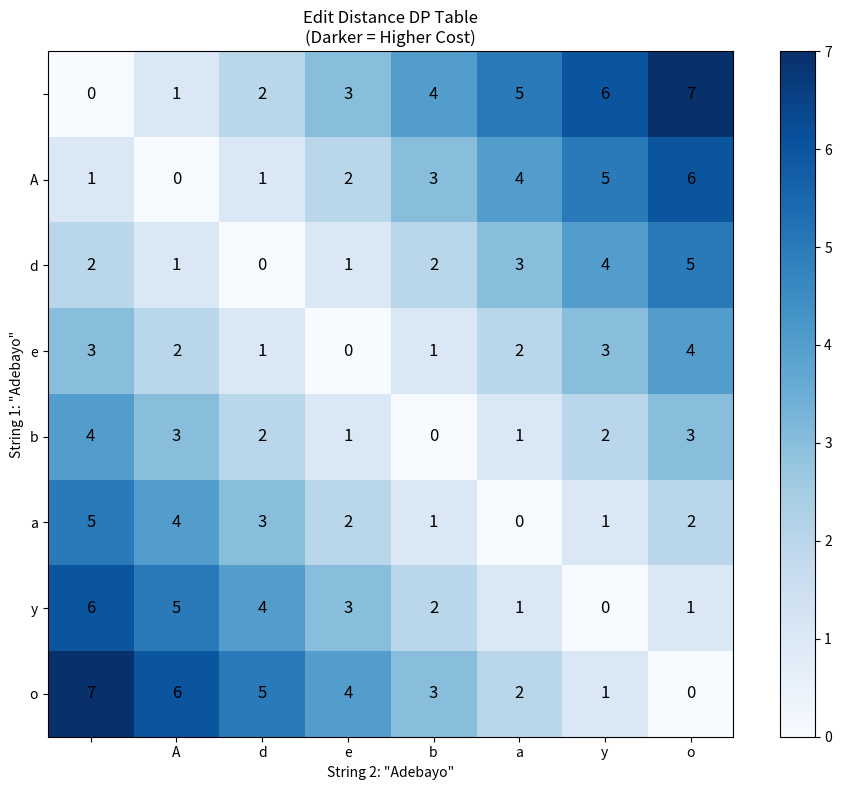
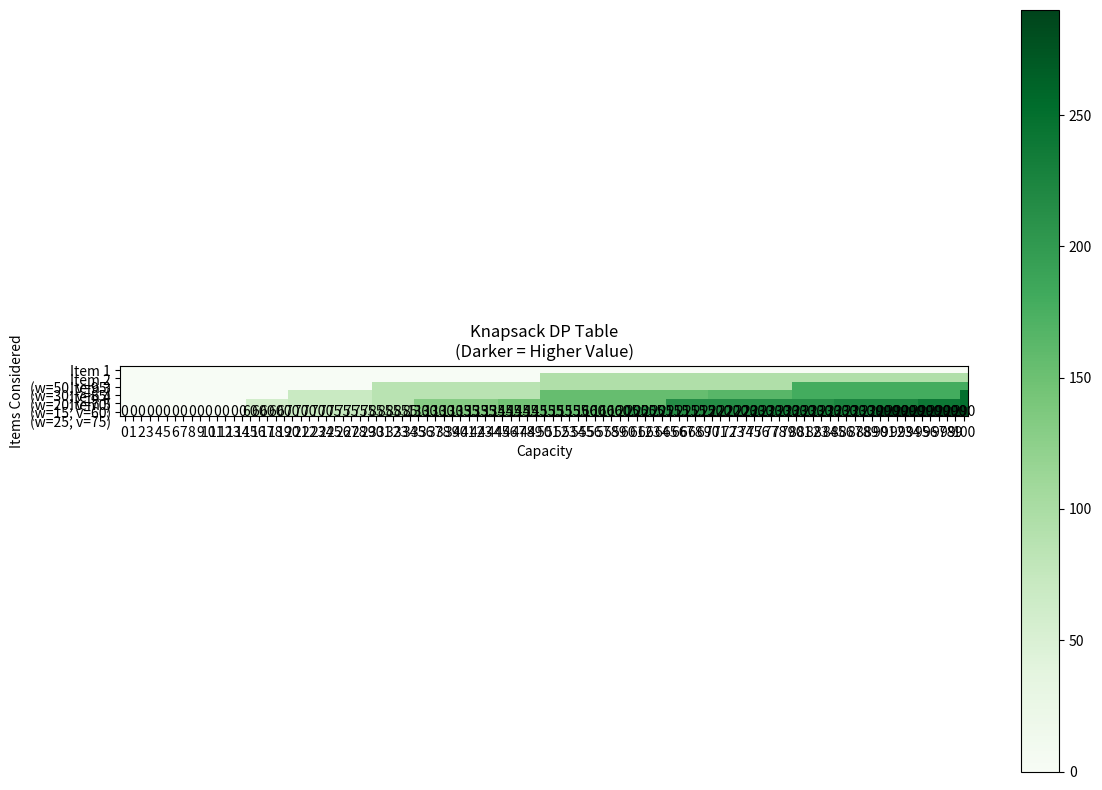
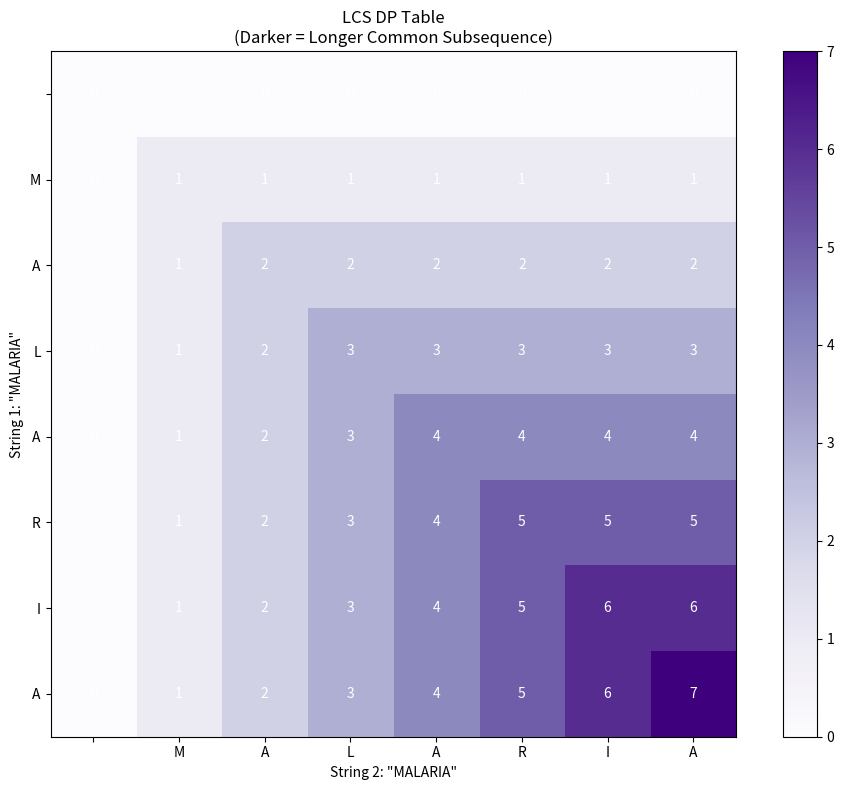
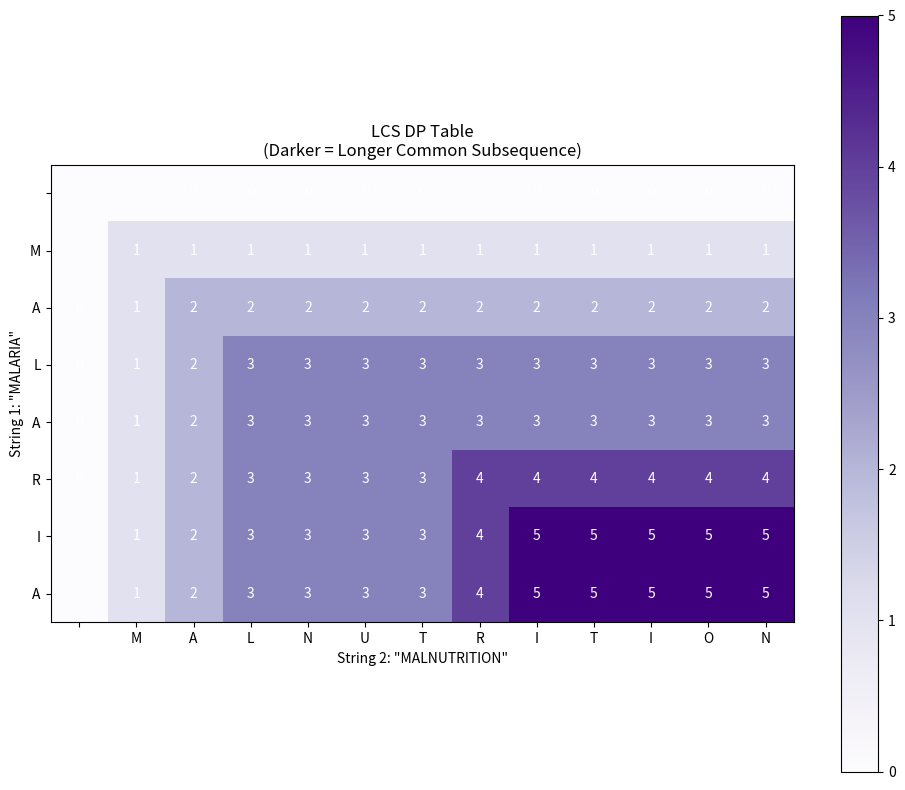

Here is the Python script that generated these plots, in order:
import numpy as np
from collections import defaultdict
import matplotlib.pyplot as plt
from functools import lru_cache
import time

# Nigerian healthcare context: Text processing for medical records
print("Setting up dynamic programming for sequence optimization...")
print("Applications: Text similarity, resource allocation, pattern matching")

def edit_distance(str1, str2):
    """
    Levenshtein distance: Minimum operations to transform str1 into str2.
    
    Operations: Insert, Delete, Substitute (each costs 1)
    
    Parameters:
    str1, str2: Input strings to compare
    
    Returns:
    distance: Minimum edit distance
    dp_table: DP table for visualization
    """
    m, n = len(str1), len(str2)
    
    # Initialize DP table
    dp = np.zeros((m+1, n+1), dtype=int)
    
    # Base cases: empty string transformations
    for i in range(m+1):
        dp[i][0] = i  # Delete all characters from str1
    for j in range(n+1):
        dp[0][j] = j  # Insert all characters into str1
    
    # Fill DP table
    for i in range(1, m+1):
        for j in range(1, n+1):
            # If characters match, no operation needed
            if str1[i-1] == str2[j-1]:
                dp[i][j] = dp[i-1][j-1]
            else:
                # Minimum of: substitute, delete, insert
                dp[i][j] = min(
                    dp[i-1][j-1] + 1,  # Substitute
                    dp[i-1][j] + 1,     # Delete
                    dp[i][j-1] + 1      # Insert
                )
    
    return dp[m][n], dp

def visualize_edit_distance(str1, str2, dp_table):
    """Visualize the edit distance DP table"""
    fig, ax = plt.subplots(figsize=(10, 8))
    
    # Display table as heatmap
    im = ax.imshow(dp_table, cmap='Blues')
    
    # Add text annotations
    for i in range(len(str1)+1):
        for j in range(len(str2)+1):
            text = ax.text(j, i, dp_table[i, j],
                         ha="center", va="center", color="black", fontsize=12)
    
    # Labels
    ax.set_xticks(np.arange(len(str2)+1))
    ax.set_yticks(np.arange(len(str1)+1))
    ax.set_xticklabels([''] + list(str2))
    ax.set_yticklabels([''] + list(str1))
    
    ax.set_xlabel(f'String 2: "{str2}"')
    ax.set_ylabel(f'String 1: "{str1}"')
    ax.set_title('Edit Distance DP Table\n(Darker = Higher Cost)')
    
    plt.colorbar(im)
    plt.tight_layout()
    plt.show()

# Healthcare examples: Patient name matching and drug similarity
examples = [
    ("Adebayo", "Adebayo"),  # Exact match
    ("Chukwuma", "Chukwuma"),  # Common Nigerian names
    ("Amoxicillin", "Amoxicilin"),  # Drug name typo
    ("Lagos General Hospital", "Lagos General Hospita"),  # Hospital name
]

print("🩺 Healthcare Text Similarity Analysis:")
print("String 1 → String 2 | Edit Distance | Similarity Score")
print("-" * 60)

for str1, str2 in examples:
    distance, dp_table = edit_distance(str1, str2)
    max_len = max(len(str1), len(str2))
    similarity = 1 - (distance / max_len)  # Normalized similarity
    
    print(f"{str1} → {str2} | {distance} | {similarity:.2f}")
    
    # Visualize first example
    if str1 == "Adebayo":
        visualize_edit_distance(str1, str2, dp_table)

# ML Application: Duplicate patient detection
patient_names = [
    "John Adebayo",
    "Jon Adebayo", 
    "John Adebayo",
    "Jane Adebayo",
    "John Adebayo Jr"
]

print("\n🔍 Patient Duplicate Detection:")
target = "John Adebayo"
print(f"Comparing all names to: {target}\n")

for name in patient_names:
    if name != target:
        distance, _ = edit_distance(target, name)
        similarity = 1 - (distance / max(len(target), len(name)))
        status = "POTENTIAL DUPLICATE" if similarity > 0.8 else "DIFFERENT"
        print(f"{name} | Distance: {distance} | Similarity: {similarity:.2f} | {status}")

def knapsack_01(weights, values, capacity):
    """
    0/1 Knapsack: Select items to maximize value without exceeding capacity.
    Each item can be selected at most once.
    
    Parameters:
    weights: List of item weights
    values: List of item values  
    capacity: Maximum weight capacity
    
    Returns:
    max_value: Maximum achievable value
    dp_table: DP table for analysis
    selected_items: List of selected item indices
    """
    n = len(weights)
    
    # Initialize DP table: dp[i][w] = max value using first i items, capacity w
    dp = np.zeros((n+1, capacity+1), dtype=int)
    
    # Fill DP table
    for i in range(1, n+1):
        for w in range(capacity+1):
            # Option 1: Don't take current item
            dp[i][w] = dp[i-1][w]
            
            # Option 2: Take current item (if it fits)
            if weights[i-1] <= w:
                dp[i][w] = max(dp[i][w], dp[i-1][w - weights[i-1]] + values[i-1])
    
    # Reconstruct solution
    selected_items = []
    w = capacity
    for i in range(n, 0, -1):
        if dp[i][w] != dp[i-1][w]:  # Item was selected
            selected_items.append(i-1)
            w -= weights[i-1]
    
    return dp[n][capacity], dp, selected_items

def visualize_knapsack(dp_table, weights, values, capacity):
    """Visualize knapsack DP table"""
    fig, ax = plt.subplots(figsize=(12, 8))
    
    im = ax.imshow(dp_table, cmap='Greens')
    
    # Add value annotations for final row
    for w in range(capacity+1):
        text = ax.text(w, len(weights), dp_table[len(weights), w],
                     ha="center", va="center", color="black", fontsize=10)
    
    ax.set_xticks(np.arange(capacity+1))
    ax.set_yticks(np.arange(len(weights)+1))
    ax.set_xticklabels(range(capacity+1))
    ax.set_yticklabels([''] + [f'Item {i+1}\n(w={weights[i]}, v={values[i]})' 
                               for i in range(len(weights))])
    
    ax.set_xlabel('Capacity')
    ax.set_ylabel('Items Considered')
    ax.set_title('Knapsack DP Table\n(Darker = Higher Value)')
    
    plt.colorbar(im)
    plt.tight_layout()
    plt.show()

# Healthcare resource allocation example
resources = {
    "Ventilators": {"weight": 50, "value": 95},  # kg, survival probability %
    "ICU Beds": {"weight": 30, "value": 85},
    "Oxygen Tanks": {"weight": 20, "value": 70},
    "Medications": {"weight": 15, "value": 60},
    "Monitoring Equipment": {"weight": 25, "value": 75}
}

weights = [info["weight"] for info in resources.values()]
values = [info["value"] for info in resources.values()]
resource_names = list(resources.keys())

# Transport capacity: 100kg (like a medical supply helicopter)
capacity = 100

max_value, dp_table, selected = knapsack_01(weights, values, capacity)

print("🏥 Healthcare Resource Allocation Optimization:")
print(f"Transport Capacity: {capacity}kg")
print(f"Maximum Survival Benefit: {max_value}%\n")

print("Selected Resources:")
total_weight = 0
for idx in selected:
    name = resource_names[idx]
    weight = weights[idx]
    value = values[idx]
    print(f"  ✓ {name}: {weight}kg, {value}% survival benefit")
    total_weight += weight

print(f"\nTotal Weight: {total_weight}kg (within {capacity}kg limit)")

# Visualize DP table
visualize_knapsack(dp_table, weights, values, capacity)

# ML Feature Selection Example
print("\n🤖 ML Feature Selection with Computational Constraints:")
features = {
    "Patient Age": {"complexity": 1, "importance": 8},
    "Blood Pressure": {"complexity": 2, "importance": 9},
    "Medical History": {"complexity": 5, "importance": 10},
    "Lab Results": {"complexity": 4, "importance": 9},
    "Demographics": {"complexity": 2, "importance": 6}
}

feature_weights = [info["complexity"] for info in features.values()]
feature_values = [info["importance"] for info in features.values()]
feature_names = list(features.keys())

# Computational budget: 10 complexity units
comp_budget = 10

max_importance, _, selected_features = knapsack_01(feature_weights, feature_values, comp_budget)

print(f"Computational Budget: {comp_budget} units")
print(f"Maximum Feature Importance: {max_importance}\n")

print("Selected Features:")
total_complexity = 0
for idx in selected_features:
    name = feature_names[idx]
    complexity = feature_weights[idx]
    importance = feature_values[idx]
    print(f"  ✓ {name}: {complexity} complexity, {importance} importance")
    total_complexity += complexity

print(f"\nTotal Complexity: {total_complexity} (within {comp_budget} budget)")

def longest_common_subsequence(str1, str2):
    """
    Find longest common subsequence between two strings.
    
    Parameters:
    str1, str2: Input strings
    
    Returns:
    lcs_length: Length of LCS
    lcs_string: Actual LCS string
    dp_table: DP table for analysis
    """
    m, n = len(str1), len(str2)
    
    # Initialize DP table
    dp = np.zeros((m+1, n+1), dtype=int)
    
    # Fill DP table
    for i in range(1, m+1):
        for j in range(1, n+1):
            if str1[i-1] == str2[j-1]:
                # Characters match - extend LCS
                dp[i][j] = dp[i-1][j-1] + 1
            else:
                # Characters differ - take maximum from left or above
                dp[i][j] = max(dp[i-1][j], dp[i][j-1])
    
    # Reconstruct LCS string
    lcs = []
    i, j = m, n
    while i > 0 and j > 0:
        if str1[i-1] == str2[j-1]:
            lcs.append(str1[i-1])
            i -= 1
            j -= 1
        elif dp[i-1][j] > dp[i][j-1]:
            i -= 1
        else:
            j -= 1
    
    lcs.reverse()
    lcs_string = ''.join(lcs)
    
    return dp[m][n], lcs_string, dp

def visualize_lcs(dp_table, str1, str2):
    """Visualize LCS DP table"""
    fig, ax = plt.subplots(figsize=(10, 8))
    
    im = ax.imshow(dp_table, cmap='Purples')
    
    # Add length annotations
    for i in range(len(str1)+1):
        for j in range(len(str2)+1):
            text = ax.text(j, i, dp_table[i, j],
                         ha="center", va="center", color="white", fontsize=10)
    
    ax.set_xticks(np.arange(len(str2)+1))
    ax.set_yticks(np.arange(len(str1)+1))
    ax.set_xticklabels([''] + list(str2))
    ax.set_yticklabels([''] + list(str1))
    
    ax.set_xlabel(f'String 2: "{str2}"')
    ax.set_ylabel(f'String 1: "{str1}"')
    ax.set_title('LCS DP Table\n(Darker = Longer Common Subsequence)')
    
    plt.colorbar(im)
    plt.tight_layout()
    plt.show()

# Healthcare pattern discovery examples
examples = [
    ("MALARIA", "MALARIA"),  # Identical
    ("MALARIA", "MALNUTRITION"),  # Related diseases
    ("COVID19", "SARS"),  # Respiratory diseases
    ("DIABETES", "HYPERTENSION"),  # Chronic conditions
]

print("🧬 Disease Pattern Analysis (LCS):")
print("Disease 1 → Disease 2 | LCS Length | Common Pattern")
print("-" * 65)

for disease1, disease2 in examples:
    length, pattern, dp_table = longest_common_subsequence(disease1, disease2)
    similarity = length / min(len(disease1), len(disease2))
    
    print(f"{disease1} → {disease2} | {length} | '{pattern}' ({similarity:.2f})")
    
    # Visualize first example
    if disease1 == "MALARIA":
        visualize_lcs(dp_table, disease1, disease2)

# ML Application: Biological sequence alignment
print("\n🧬 DNA Sequence Pattern Discovery:")
dna_sequences = [
    "ATCGATCG",  # Reference sequence
    "ATCGTTTG",  # Similar sequence
    "GCTAGCTA",  # Different sequence
    "ATCGATCG",  # Identical to reference
]

reference = dna_sequences[0]
print(f"Reference DNA: {reference}\n")

for i, seq in enumerate(dna_sequences[1:], 1):
    length, pattern, _ = longest_common_subsequence(reference, seq)
    similarity = length / len(reference)
    match_type = "IDENTICAL" if similarity == 1.0 else "SIMILAR" if similarity > 0.5 else "DIFFERENT"
    
    print(f"Sequence {i}: {seq}")
    print(f"  LCS: '{pattern}' (length: {length})")
    print(f"  Similarity: {similarity:.2f} - {match_type}\n")

# Performance comparison: DP vs Recursive
def lcs_recursive(str1, str2, i=None, j=None):
    """Naive recursive LCS (exponential time)"""
    if i is None: i = len(str1)
    if j is None: j = len(str2)
    
    if i == 0 or j == 0:
        return 0
    
    if str1[i-1] == str2[j-1]:
        return lcs_recursive(str1, str2, i-1, j-1) + 1
    else:
        return max(lcs_recursive(str1, str2, i-1, j), 
                  lcs_recursive(str1, str2, i, j-1))

# Time comparison
test_str1 = "MALARIA"
test_str2 = "MALNUTRITION"

print("⚡ Performance Comparison:")

# DP approach
start = time.time()
dp_result = longest_common_subsequence(test_str1, test_str2)[0]
dp_time = time.time() - start

# Recursive approach (only for small strings!)
start = time.time()
recursive_result = lcs_recursive(test_str1, test_str2)
recursive_time = time.time() - start

print(f"DP Approach: {dp_result} (time: {dp_time:.6f}s)")
print(f"Recursive: {recursive_result} (time: {recursive_time:.6f}s)")
print(f"Speedup: {recursive_time/dp_time:.1f}x faster with DP!")